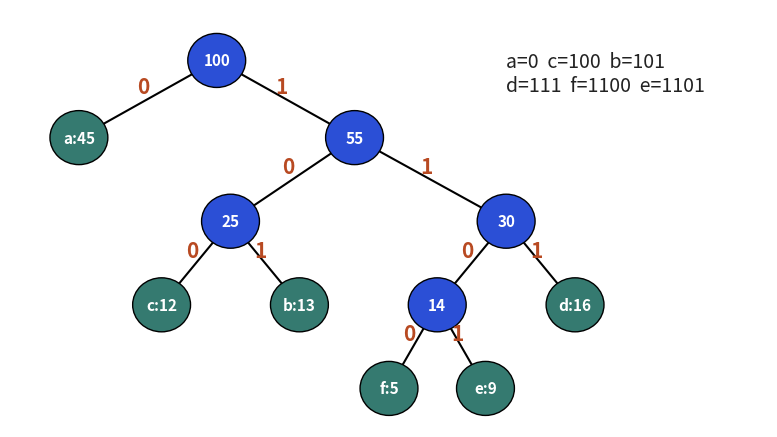

This figure's Python source:
import matplotlib
matplotlib.use("Agg")
import matplotlib.pyplot as plt
from matplotlib.patches import Rectangle, Circle, FancyArrowPatch
BLUE, ORANGE, TEAL, RED, PURPLE, GREY = "#2b4fd6", "#b84a22", "#357a70", "#aa2d26", "#6a2fd0", "#c9c9c9"
plt.rcParams.update({"font.size": 14})

fig, ax = plt.subplots(figsize=(8, 4.6))
ax.axis("off"); ax.set_xlim(0, 11); ax.set_ylim(-0.5, 6)
nodes = {
 "root": (3.0, 5.2, "100"), "a": (1.0, 4.0, "a:45"), "n55": (5.0, 4.0, "55"),
 "n25": (3.2, 2.7, "25"), "n30": (7.2, 2.7, "30"), "c": (2.2, 1.4, "c:12"), "b": (4.2, 1.4, "b:13"),
 "n14": (6.2, 1.4, "14"), "d": (8.2, 1.4, "d:16"), "f": (5.5, 0.1, "f:5"), "e": (6.9, 0.1, "e:9")}
edges = [("root","a","0"),("root","n55","1"),("n55","n25","0"),("n55","n30","1"),("n25","c","0"),("n25","b","1"),
         ("n30","n14","0"),("n30","d","1"),("n14","f","0"),("n14","e","1")]
for p, c, lab in edges:
    x1, y1, _ = nodes[p]; x2, y2, _ = nodes[c]
    ax.plot([x1, x2], [y1, y2], color="black", lw=1.5, zorder=1)
    ax.text((x1 + x2) / 2 - 0.15, (y1 + y2) / 2 + 0.1, lab, color=ORANGE, fontsize=15, fontweight="bold")
for k, (x, y, t) in nodes.items():
    leaf = ":" in t
    ax.add_patch(Circle((x, y), 0.42, fc=TEAL if leaf else BLUE, ec="black", zorder=2))
    ax.text(x, y, t, ha="center", va="center", color="white", fontsize=11, fontweight="bold", zorder=3)
ax.text(7.2, 5.0, "a=0  c=100  b=101\nd=111  f=1100  e=1101", fontsize=14, va="center", color="#222")
plt.tight_layout()
plt.savefig("dsa10_huffman.png", dpi=110)
